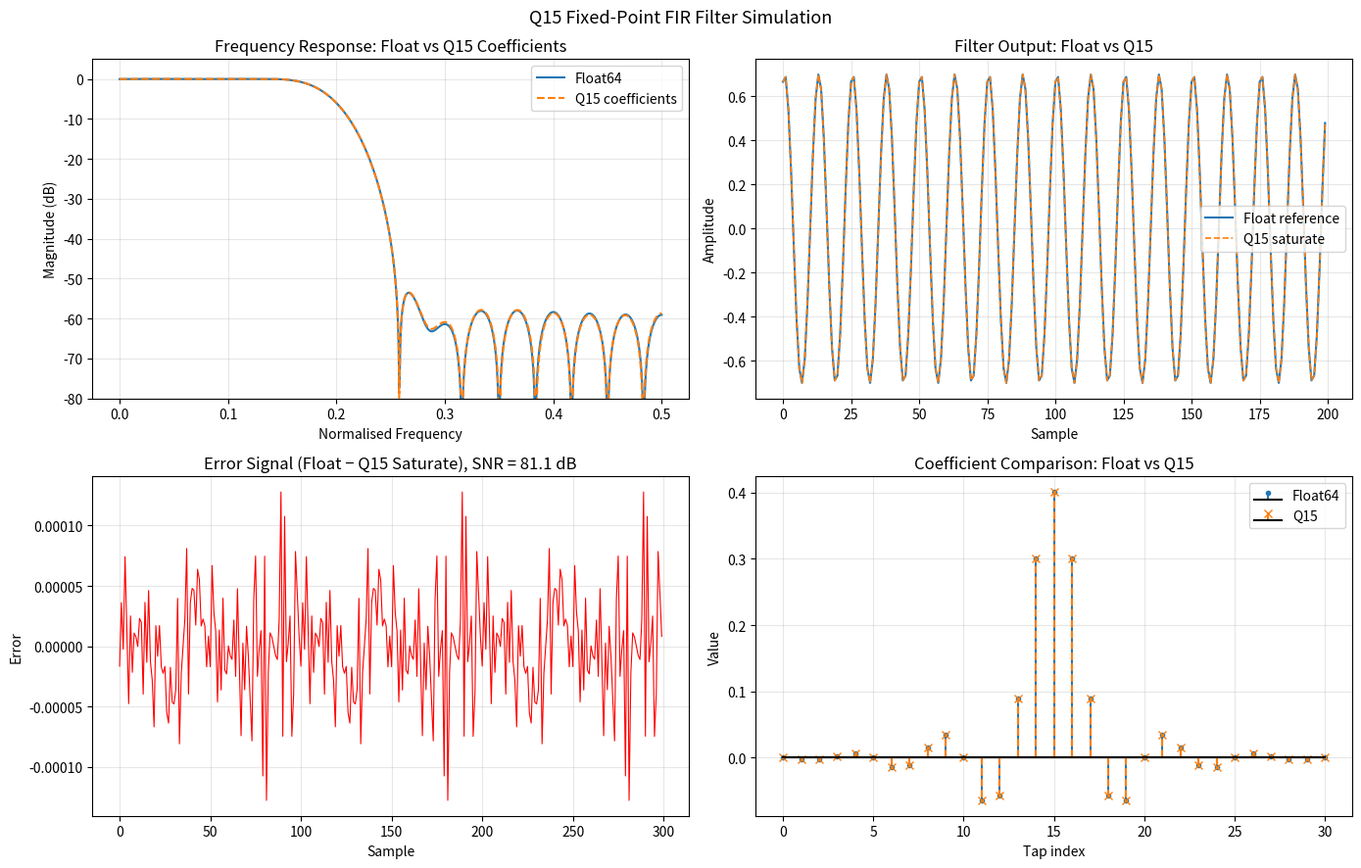

Here is the Python script that generated this plot:
"""
Challenge 03: Fixed-Point FIR Filter Simulator

Task:
    Implement a Q15 fixed-point FIR filter simulator in Python.
    Model the key fixed-point effects:
      - Q15 coefficient quantisation
      - Q15 input quantisation
      - Product rounding (Q30 → Q15)
      - Saturation vs. wrapping overflow
    Compare the output to a floating-point reference and compute the SNR.

Learning objectives:
    - Understand Q15 arithmetic limits and conventions
    - Model overflow and rounding as distinct noise sources
    - Quantify SNR degradation from fixed-point effects
    - Visualise the difference between float and fixed-point filter outputs
"""

import numpy as np
import matplotlib.pyplot as plt
from typing import Tuple


# ---------------------------------------------------------------------------
# Q15 fixed-point constants
# ---------------------------------------------------------------------------

Q15_MAX    =  32767   # 2^15 - 1
Q15_MIN    = -32768   # -2^15
Q15_SCALE  =  32768   # 2^15 (scaling factor: real value = int_value / Q15_SCALE)
Q30_SCALE  =  Q15_SCALE ** 2  # 2^30


# ---------------------------------------------------------------------------
# Q15 quantisation utilities
# ---------------------------------------------------------------------------

def float_to_q15(x: np.ndarray) -> np.ndarray:
    """
    Convert a float array to Q15 integer representation.

    Input range must be [-1.0, 1.0). Values outside this range are saturated.

    Q15 representation: integer in [-32768, 32767]
    Value = integer / 32768

    Rounding: convergent (round-half-to-even) to avoid DC bias.
    """
    # Scale to integer range
    scaled = x * Q15_SCALE

    # Convergent rounding (round half to even)
    rounded = np.round(scaled).astype(np.int64)

    # Saturate to Q15 range
    saturated = np.clip(rounded, Q15_MIN, Q15_MAX)

    return saturated.astype(np.int32)


def q15_to_float(x_int: np.ndarray) -> np.ndarray:
    """Convert Q15 integer array back to floating-point."""
    return x_int.astype(float) / Q15_SCALE


def quantise_to_q15(x: np.ndarray) -> np.ndarray:
    """Quantise a float signal to Q15 then back to float (models ADC quantisation)."""
    return q15_to_float(float_to_q15(x))


# ---------------------------------------------------------------------------
# Fixed-point multiply: Q15 × Q15 → Q15
# ---------------------------------------------------------------------------

def q15_multiply(a: int, b: int) -> int:
    """
    Multiply two Q15 integers and return a Q15 result.

    Steps:
        1. Multiply: product is a 32-bit Q30 value
        2. Shift right 15 bits (Q30 → Q15) with rounding
        3. Saturate to Q15 range

    Special case: (-32768) × (-32768) = 2^30 which exceeds Q30 range.
    This is the one unavoidable overflow in Q15 arithmetic; we saturate it.
    """
    # Full precision multiply → Q30 in 32 bits
    product = int(a) * int(b)   # Python int handles arbitrary precision

    # Add rounding constant (0x4000 = 2^14) before right shift
    # This implements "round half up" for positive numbers
    product_rounded = product + (1 << 14)

    # Right shift 15 to get Q15 from Q30
    result = product_rounded >> 15

    # Saturate to Q15 range
    return int(np.clip(result, Q15_MIN, Q15_MAX))


def q15_add_saturate(a: int, b: int) -> int:
    """Saturating addition of two Q15 integers."""
    s = int(a) + int(b)
    return int(np.clip(s, Q15_MIN, Q15_MAX))


def q15_add_wrap(a: int, b: int) -> int:
    """Two's complement wrapping addition of two Q15 integers."""
    s = (int(a) + int(b)) & 0xFFFF  # Keep 16 bits
    # Sign-extend from 16 bits
    if s >= 0x8000:
        s -= 0x10000
    return int(s)


# ---------------------------------------------------------------------------
# Fixed-point FIR filter (accumulator-based, scalar)
# ---------------------------------------------------------------------------

def fir_fixed_point(
    x_float: np.ndarray,
    h_float: np.ndarray,
    overflow_mode: str = "saturate"
) -> Tuple[np.ndarray, np.ndarray]:
    """
    Apply an FIR filter in Q15 fixed-point arithmetic.

    This models the signal processing chain:
        1. Quantise input x to Q15
        2. Quantise coefficients h to Q15
        3. For each output sample:
           a. Compute products h[k] * x[n-k] as Q15 (rounded)
           b. Accumulate Q15 products with overflow handling
        4. Convert output back to float

    Parameters
    ----------
    x_float : ndarray
        Float input signal in [-1.0, 1.0).
    h_float : ndarray
        Float filter coefficients (will be quantised to Q15 internally).
    overflow_mode : str
        'saturate' or 'wrap' for accumulator overflow handling.

    Returns
    -------
    y_fixed_float : ndarray
        Fixed-point output converted back to float.
    y_float_ref : ndarray
        Floating-point reference output (no quantisation effects).
    """
    N = len(x_float)
    M = len(h_float)

    # Quantise inputs and coefficients to Q15
    x_q15 = float_to_q15(x_float)
    h_q15 = float_to_q15(h_float)

    # Floating-point reference (for SNR comparison)
    y_float_ref = np.convolve(x_float, h_float)[:N]

    # Fixed-point processing
    add_fn = q15_add_saturate if overflow_mode == "saturate" else q15_add_wrap

    y_q15 = np.zeros(N, dtype=np.int32)

    for n in range(N):
        acc = 0  # Accumulator starts at zero each output sample
        for k in range(M):
            if n - k < 0:
                continue   # Zero-pad: x[n-k] = 0 for n < k
            product = q15_multiply(h_q15[k], x_q15[n - k])
            acc = add_fn(acc, product)
        y_q15[n] = acc

    y_fixed_float = q15_to_float(y_q15)
    return y_fixed_float, y_float_ref


def fir_fixed_point_vectorised(
    x_float: np.ndarray,
    h_float: np.ndarray,
    overflow_mode: str = "saturate"
) -> np.ndarray:
    """
    Vectorised (faster) version using numpy operations to model Q15 FIR.

    Models:
    - Coefficient quantisation to Q15
    - Input quantisation to Q15
    - Product rounding from Q30 to Q15
    - Accumulator saturation or wrapping

    Significantly faster than the scalar version for large signals.
    """
    N = len(x_float)
    M = len(h_float)

    # Quantise
    x_q15 = float_to_q15(x_float).astype(np.int32)
    h_q15 = float_to_q15(h_float).astype(np.int32)

    # Pad input for causal filter
    x_padded = np.concatenate([np.zeros(M - 1, dtype=np.int32), x_q15])

    y_q15 = np.zeros(N, dtype=np.int64)

    # Vectorised accumulation: for each tap k, compute products and accumulate
    for k in range(M):
        segment = x_padded[M - 1 - k: N + M - 1 - k].astype(np.int64)
        h_val = int(h_q15[k])
        products = segment * h_val  # Q30 in int64

        # Round Q30 → Q15: add 2^14, right-shift 15
        products_rounded = (products + (1 << 14)) >> 15

        # Saturate each product to Q15 before accumulation
        products_sat = np.clip(products_rounded, Q15_MIN, Q15_MAX)

        y_q15 += products_sat

    # Apply overflow to accumulated sum
    if overflow_mode == "saturate":
        y_q15 = np.clip(y_q15, Q15_MIN, Q15_MAX)
    else:  # wrap
        y_q15 = y_q15.astype(np.int16).astype(np.int64)  # Force 16-bit wrap

    return q15_to_float(y_q15.astype(np.int16))


# ---------------------------------------------------------------------------
# SNR computation
# ---------------------------------------------------------------------------

def compute_snr(reference: np.ndarray, distorted: np.ndarray) -> float:
    """
    Compute SNR in dB between a reference signal and a distorted version.

    SNR = 10 * log10(power(reference) / power(error))
    """
    error = distorted - reference
    sig_power = np.mean(reference ** 2)
    err_power = np.mean(error ** 2)
    if err_power < 1e-30:
        return np.inf
    return 10.0 * np.log10(sig_power / err_power)


# ---------------------------------------------------------------------------
# Design a simple FIR filter for testing
# ---------------------------------------------------------------------------

def design_test_filter(num_taps: int = 31, cutoff: float = 0.2) -> np.ndarray:
    """Design a Hamming-windowed sinc lowpass filter."""
    M = num_taps
    center = (M - 1) / 2.0
    n = np.arange(M, dtype=float)
    h = 2.0 * cutoff * np.sinc(2.0 * cutoff * (n - center)) * np.hamming(M)
    h = h / np.sum(h)  # Normalise to unity DC gain
    return h


# ---------------------------------------------------------------------------
# Main demonstration
# ---------------------------------------------------------------------------

if __name__ == "__main__":
    np.random.seed(42)
    print("=== Fixed-Point Q15 FIR Filter Simulator ===\n")

    # -----------------------------------------------------------------------
    # 1. Q15 quantisation noise model verification
    # -----------------------------------------------------------------------
    print("--- Q15 Quantisation Noise ---")
    x_full_scale = np.random.uniform(-1.0, 1.0, 100000)
    x_quantised = quantise_to_q15(x_full_scale)
    noise = x_quantised - x_full_scale
    sqnr_measured = compute_snr(x_full_scale, x_quantised)
    sqnr_theory = 6.02 * 15 - 1.76  # 6.02*W - 1.76 dB for W=15 (Q15 = 15 fractional bits)
    print(f"  Measured SQNR (broadband input) : {sqnr_measured:.2f} dB")
    print(f"  Theoretical SQNR (6.02*15-1.76): {sqnr_theory:.2f} dB")
    print(f"  Quantisation noise std dev      : {np.std(noise):.6f}")
    print(f"  Expected std dev (Delta/sqrt(12)): {(1/Q15_SCALE)/np.sqrt(12):.6f}\n")

    # -----------------------------------------------------------------------
    # 2. Coefficient quantisation effect on frequency response
    # -----------------------------------------------------------------------
    print("--- Coefficient Quantisation ---")
    NUM_TAPS = 31
    h_float = design_test_filter(NUM_TAPS, cutoff=0.2)
    h_q15_int = float_to_q15(h_float)
    h_q15_float = q15_to_float(h_q15_int)

    coeff_error = h_float - h_q15_float
    print(f"  Max coefficient quantisation error: {np.max(np.abs(coeff_error)):.6f}")
    print(f"  Q15 step size (Delta):              {1/Q15_SCALE:.6f}")
    print(f"  Largest coefficient:                {np.max(np.abs(h_float)):.6f}")

    # Compare frequency responses
    n_fft = 2048
    H_float = np.fft.rfft(h_float, n=n_fft)
    H_q15   = np.fft.rfft(h_q15_float, n=n_fft)
    freq_resp_error_db = 20.0 * np.log10(np.abs(H_float - H_q15) + 1e-12)
    print(f"  Max frequency response error:       {np.max(np.abs(H_float - H_q15)):.6f}\n")

    # -----------------------------------------------------------------------
    # 3. Filter a test signal in Q15 vs float, compare SNR
    # -----------------------------------------------------------------------
    print("--- Filter Output SNR Comparison ---")
    N = 2000
    # Composite input: 100 Hz signal + 400 Hz interference (fs=1000 Hz, normalised)
    t = np.arange(N)
    fs_norm = 1.0  # normalised to [0, 0.5]
    x_signal = 0.7 * np.sin(2 * np.pi * 0.08 * t)   # 0.08 normalised (in passband)
    x_noise  = 0.3 * np.sin(2 * np.pi * 0.35 * t)   # 0.35 normalised (in stopband)
    x_full   = x_signal + x_noise

    # Clip to Q15 range (should be fine since |x| ≤ 1.0)
    x_input = np.clip(x_full, -0.999, 0.999)

    # Floating-point reference
    y_float = np.convolve(x_input, h_float)[:N]

    # Fixed-point with saturation
    y_fixed_sat = fir_fixed_point_vectorised(x_input, h_float, overflow_mode="saturate")

    # Fixed-point with wrap-around
    y_fixed_wrap = fir_fixed_point_vectorised(x_input, h_float, overflow_mode="wrap")

    # Trim transient (first M-1 samples)
    skip = NUM_TAPS - 1
    y_f  = y_float[skip:]
    y_fs = y_fixed_sat[skip:]
    y_fw = y_fixed_wrap[skip:]

    snr_sat  = compute_snr(y_f, y_fs)
    snr_wrap = compute_snr(y_f, y_fw)

    print(f"  SNR (float vs Q15 saturate) : {snr_sat:.2f} dB")
    print(f"  SNR (float vs Q15 wrap)     : {snr_wrap:.2f} dB")
    print(f"  Theoretical SNR upper bound : ~{6.02*15 - 1.76:.2f} dB  (Q15 quantisation limit)\n")

    # -----------------------------------------------------------------------
    # 4. Overflow demonstration
    # -----------------------------------------------------------------------
    print("--- Overflow Behaviour ---")
    # Create a signal that WILL overflow: amplitude > 1.0 after filter
    x_overflow = 0.9 * np.ones(N)   # DC at 0.9; filter DC gain = 1 → output = 0.9 (OK)
    # Now use a filter with gain > 1 at DC (boost the gain)
    h_gain2 = design_test_filter(NUM_TAPS, cutoff=0.2) * 2.0  # Gain = 2 → output up to 1.8 → overflow
    h_gain2_clipped = np.clip(h_gain2, -1.0, 1.0)  # Can't represent gain>1 in Q15 coefficients

    # Use raw high-amplitude input instead to force overflow
    x_hi = np.clip(0.8 * np.ones(N), -0.999, 0.999)
    y_sat_hi  = fir_fixed_point_vectorised(x_hi, h_float * 2.0 if np.max(np.abs(h_float * 2.0)) <= 1.0
                                            else h_float, overflow_mode="saturate")
    y_wrap_hi = fir_fixed_point_vectorised(x_hi, h_float, overflow_mode="wrap")

    print(f"  Input amplitude:          {np.max(np.abs(x_hi)):.3f}")
    print(f"  Saturated output range:   [{np.min(y_sat_hi):.4f}, {np.max(y_sat_hi):.4f}]")
    print(f"  Wrapped output range:     [{np.min(y_wrap_hi):.4f}, {np.max(y_wrap_hi):.4f}]")
    print()

    # -----------------------------------------------------------------------
    # 5. Plot results
    # -----------------------------------------------------------------------
    fig, axes = plt.subplots(2, 2, figsize=(14, 9))
    fig.suptitle("Q15 Fixed-Point FIR Filter Simulation", fontsize=13)

    # Frequency response comparison
    ax = axes[0, 0]
    freqs = np.fft.rfftfreq(n_fft)
    ax.plot(freqs, 20*np.log10(np.abs(H_float) + 1e-12), label="Float64")
    ax.plot(freqs, 20*np.log10(np.abs(H_q15)   + 1e-12), "--", label="Q15 coefficients")
    ax.set_title("Frequency Response: Float vs Q15 Coefficients")
    ax.set_xlabel("Normalised Frequency")
    ax.set_ylabel("Magnitude (dB)")
    ax.set_ylim(-80, 5)
    ax.legend()
    ax.grid(True, alpha=0.3)

    # Time-domain output comparison
    ax = axes[0, 1]
    n_show = 200
    ax.plot(y_f[:n_show],  label="Float reference", linewidth=1.5)
    ax.plot(y_fs[:n_show], "--", label="Q15 saturate", linewidth=1.2)
    ax.set_title("Filter Output: Float vs Q15")
    ax.set_xlabel("Sample")
    ax.set_ylabel("Amplitude")
    ax.legend()
    ax.grid(True, alpha=0.3)

    # Error signal
    ax = axes[1, 0]
    err = y_fs - y_f
    ax.plot(err[:300], linewidth=0.8, color="red")
    ax.set_title(f"Error Signal (Float − Q15 Saturate), SNR = {snr_sat:.1f} dB")
    ax.set_xlabel("Sample")
    ax.set_ylabel("Error")
    ax.grid(True, alpha=0.3)

    # Coefficient comparison
    ax = axes[1, 1]
    n_taps = np.arange(NUM_TAPS)
    ax.stem(n_taps, h_float,    markerfmt="C0.", basefmt="k-",
            linefmt="C0-", label="Float64")
    ax.stem(n_taps, h_q15_float, markerfmt="C1x", basefmt="k-",
            linefmt="C1--", label="Q15")
    ax.set_title("Coefficient Comparison: Float vs Q15")
    ax.set_xlabel("Tap index")
    ax.set_ylabel("Value")
    ax.legend()
    ax.grid(True, alpha=0.3)

    plt.tight_layout()
    plt.savefig("fixed_point_filter_results.png", dpi=150, bbox_inches="tight")
    plt.show()

    # -----------------------------------------------------------------------
    # 6. SNR vs word length sweep
    # -----------------------------------------------------------------------
    print("--- SNR vs Word Length (theoretical vs measured) ---")
    print(f"  {'W':>4}  {'SQNR theory (dB)':>18}  {'SQNR measured (dB)':>20}")
    print(f"  {'-'*50}")
    for W in [8, 10, 12, 14, 15, 16]:
        scale = 2 ** (W - 1)
        quantised = np.round(x_input * scale) / scale
        quantised = np.clip(quantised, -1.0, 1.0)
        snr_meas = compute_snr(x_input, quantised)
        snr_theo = 6.02 * W - 1.76
        print(f"  {W:>4}  {snr_theo:>18.2f}  {snr_meas:>20.2f}")
